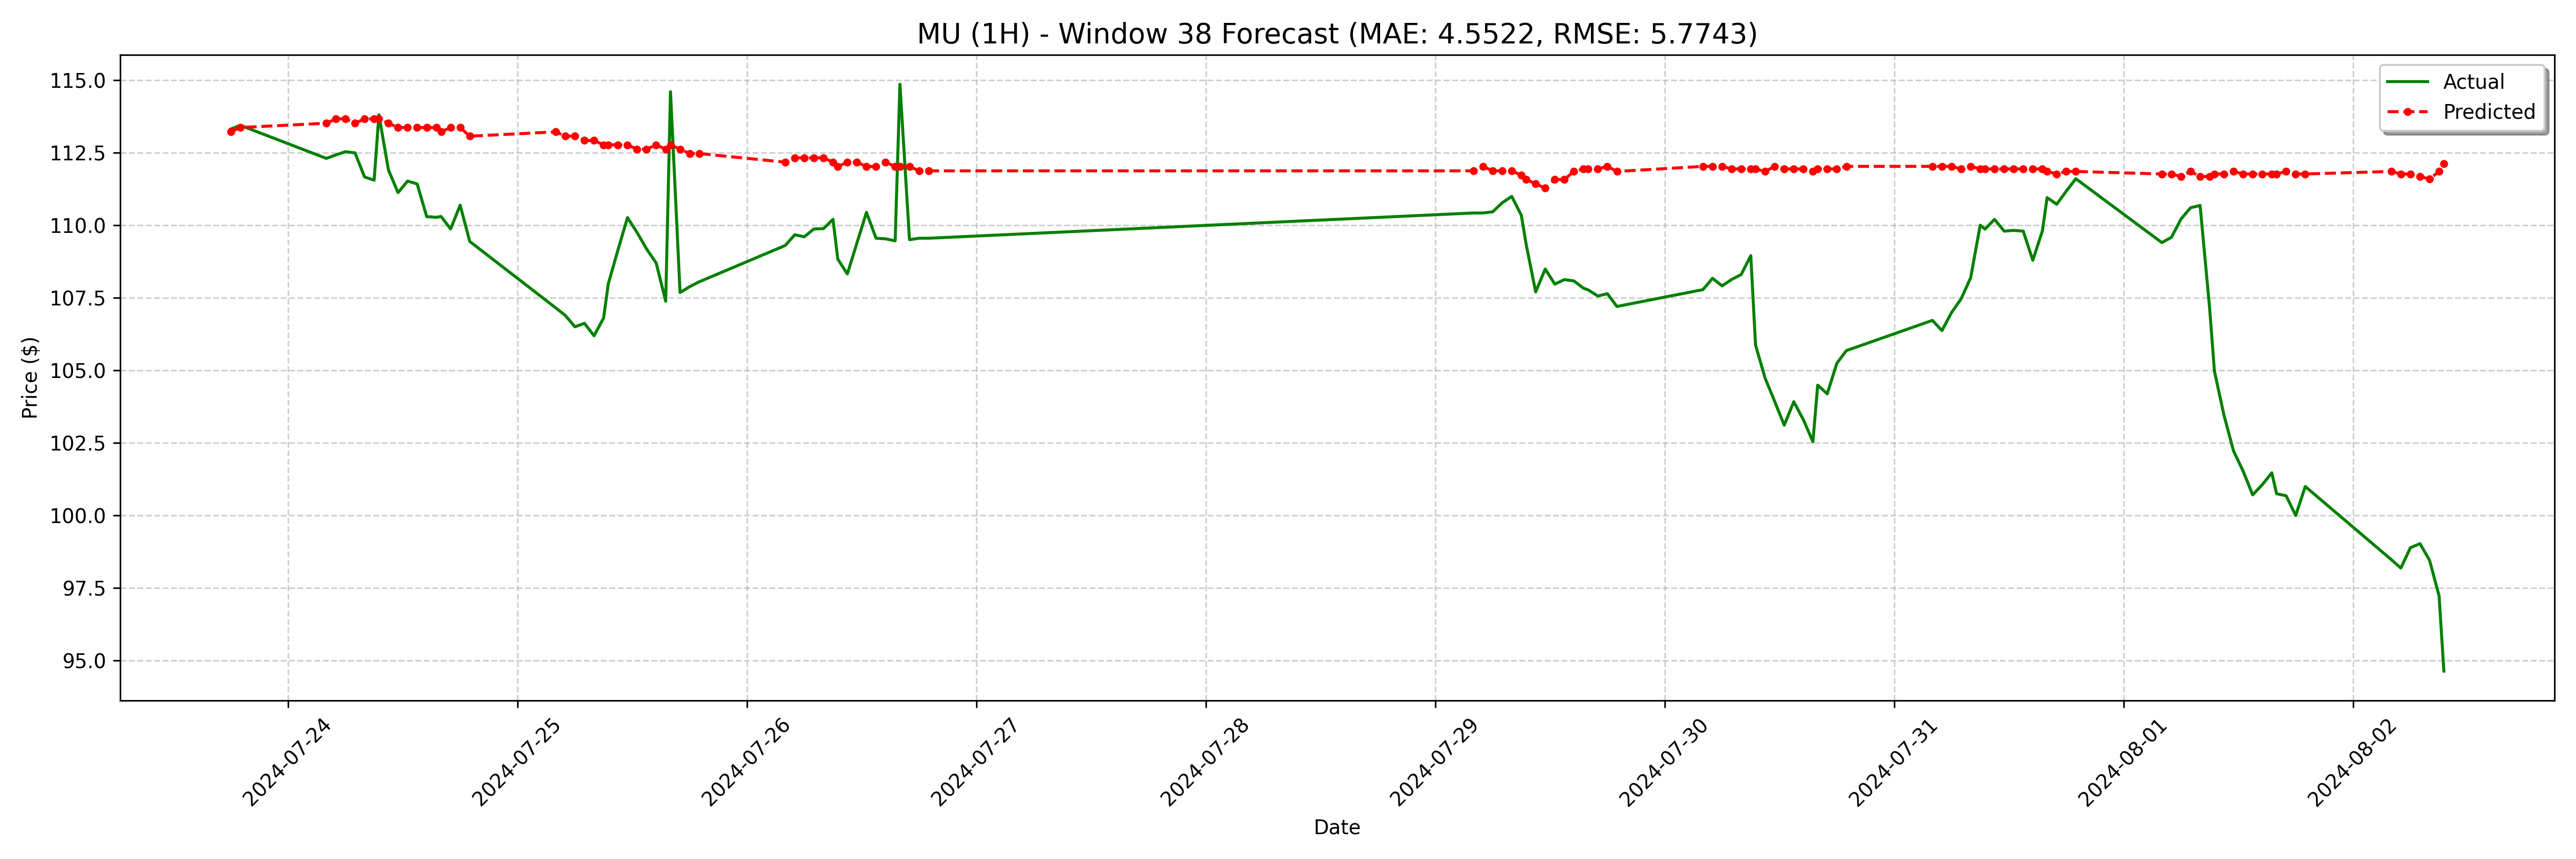

Values plotted in this chart, from the file beside it:
date, actual, forecast
2024-07-23 18:00:00-04:00, 113.3, 113.2
2024-07-23 19:00:00-04:00, 113.4, 113.4
2024-07-24 04:00:00-04:00, 112.3, 113.5
2024-07-24 05:00:00-04:00, 112.4, 113.7
2024-07-24 06:00:00-04:00, 112.5, 113.7
2024-07-24 07:00:00-04:00, 112.5, 113.5
2024-07-24 08:00:00-04:00, 111.7, 113.7
2024-07-24 09:00:00-04:00, 111.5, 113.7
2024-07-24 09:30:00-04:00, 113.8, 113.7
2024-07-24 10:30:00-04:00, 111.9, 113.5
2024-07-24 11:30:00-04:00, 111.1, 113.4
2024-07-24 12:30:00-04:00, 111.5, 113.4
2024-07-24 13:30:00-04:00, 111.4, 113.4
2024-07-24 14:30:00-04:00, 110.3, 113.4
2024-07-24 15:30:00-04:00, 110.3, 113.4
2024-07-24 16:00:00-04:00, 110.3, 113.2
2024-07-24 17:00:00-04:00, 109.9, 113.4
2024-07-24 18:00:00-04:00, 110.7, 113.4
2024-07-24 19:00:00-04:00, 109.4, 113.1
2024-07-25 04:00:00-04:00, 107.2, 113.2
2024-07-25 05:00:00-04:00, 106.9, 113.1
2024-07-25 06:00:00-04:00, 106.5, 113.1
2024-07-25 07:00:00-04:00, 106.6, 112.9
2024-07-25 08:00:00-04:00, 106.2, 112.9
2024-07-25 09:00:00-04:00, 106.8, 112.8
2024-07-25 09:30:00-04:00, 108, 112.8
2024-07-25 10:30:00-04:00, 109.1, 112.8
2024-07-25 11:30:00-04:00, 110.3, 112.8
2024-07-25 12:30:00-04:00, 109.8, 112.6
2024-07-25 13:30:00-04:00, 109.2, 112.6
2024-07-25 14:30:00-04:00, 108.7, 112.8
2024-07-25 15:30:00-04:00, 107.4, 112.6
2024-07-25 16:00:00-04:00, 114.6, 112.8
2024-07-25 17:00:00-04:00, 107.7, 112.6
2024-07-25 18:00:00-04:00, 107.9, 112.5
2024-07-25 19:00:00-04:00, 108, 112.5
2024-07-26 04:00:00-04:00, 109.3, 112.2
2024-07-26 05:00:00-04:00, 109.7, 112.3
2024-07-26 06:00:00-04:00, 109.6, 112.3
2024-07-26 07:00:00-04:00, 109.9, 112.3
2024-07-26 08:00:00-04:00, 109.9, 112.3
2024-07-26 09:00:00-04:00, 110.2, 112.2
2024-07-26 09:30:00-04:00, 108.8, 112
2024-07-26 10:30:00-04:00, 108.3, 112.2
2024-07-26 11:30:00-04:00, 109.4, 112.2
2024-07-26 12:30:00-04:00, 110.4, 112
2024-07-26 13:30:00-04:00, 109.6, 112
2024-07-26 14:30:00-04:00, 109.5, 112.2
2024-07-26 15:30:00-04:00, 109.5, 112
2024-07-26 16:00:00-04:00, 114.9, 112
2024-07-26 17:00:00-04:00, 109.5, 112
2024-07-26 18:00:00-04:00, 109.5, 111.9
2024-07-26 19:00:00-04:00, 109.5, 111.9
2024-07-29 04:00:00-04:00, 110.4, 111.9
2024-07-29 05:00:00-04:00, 110.4, 112
2024-07-29 06:00:00-04:00, 110.5, 111.9
2024-07-29 07:00:00-04:00, 110.8, 111.9
2024-07-29 08:00:00-04:00, 111, 111.9
2024-07-29 09:00:00-04:00, 110.3, 111.7
2024-07-29 09:30:00-04:00, 109.3, 111.6
... 68 more rows
